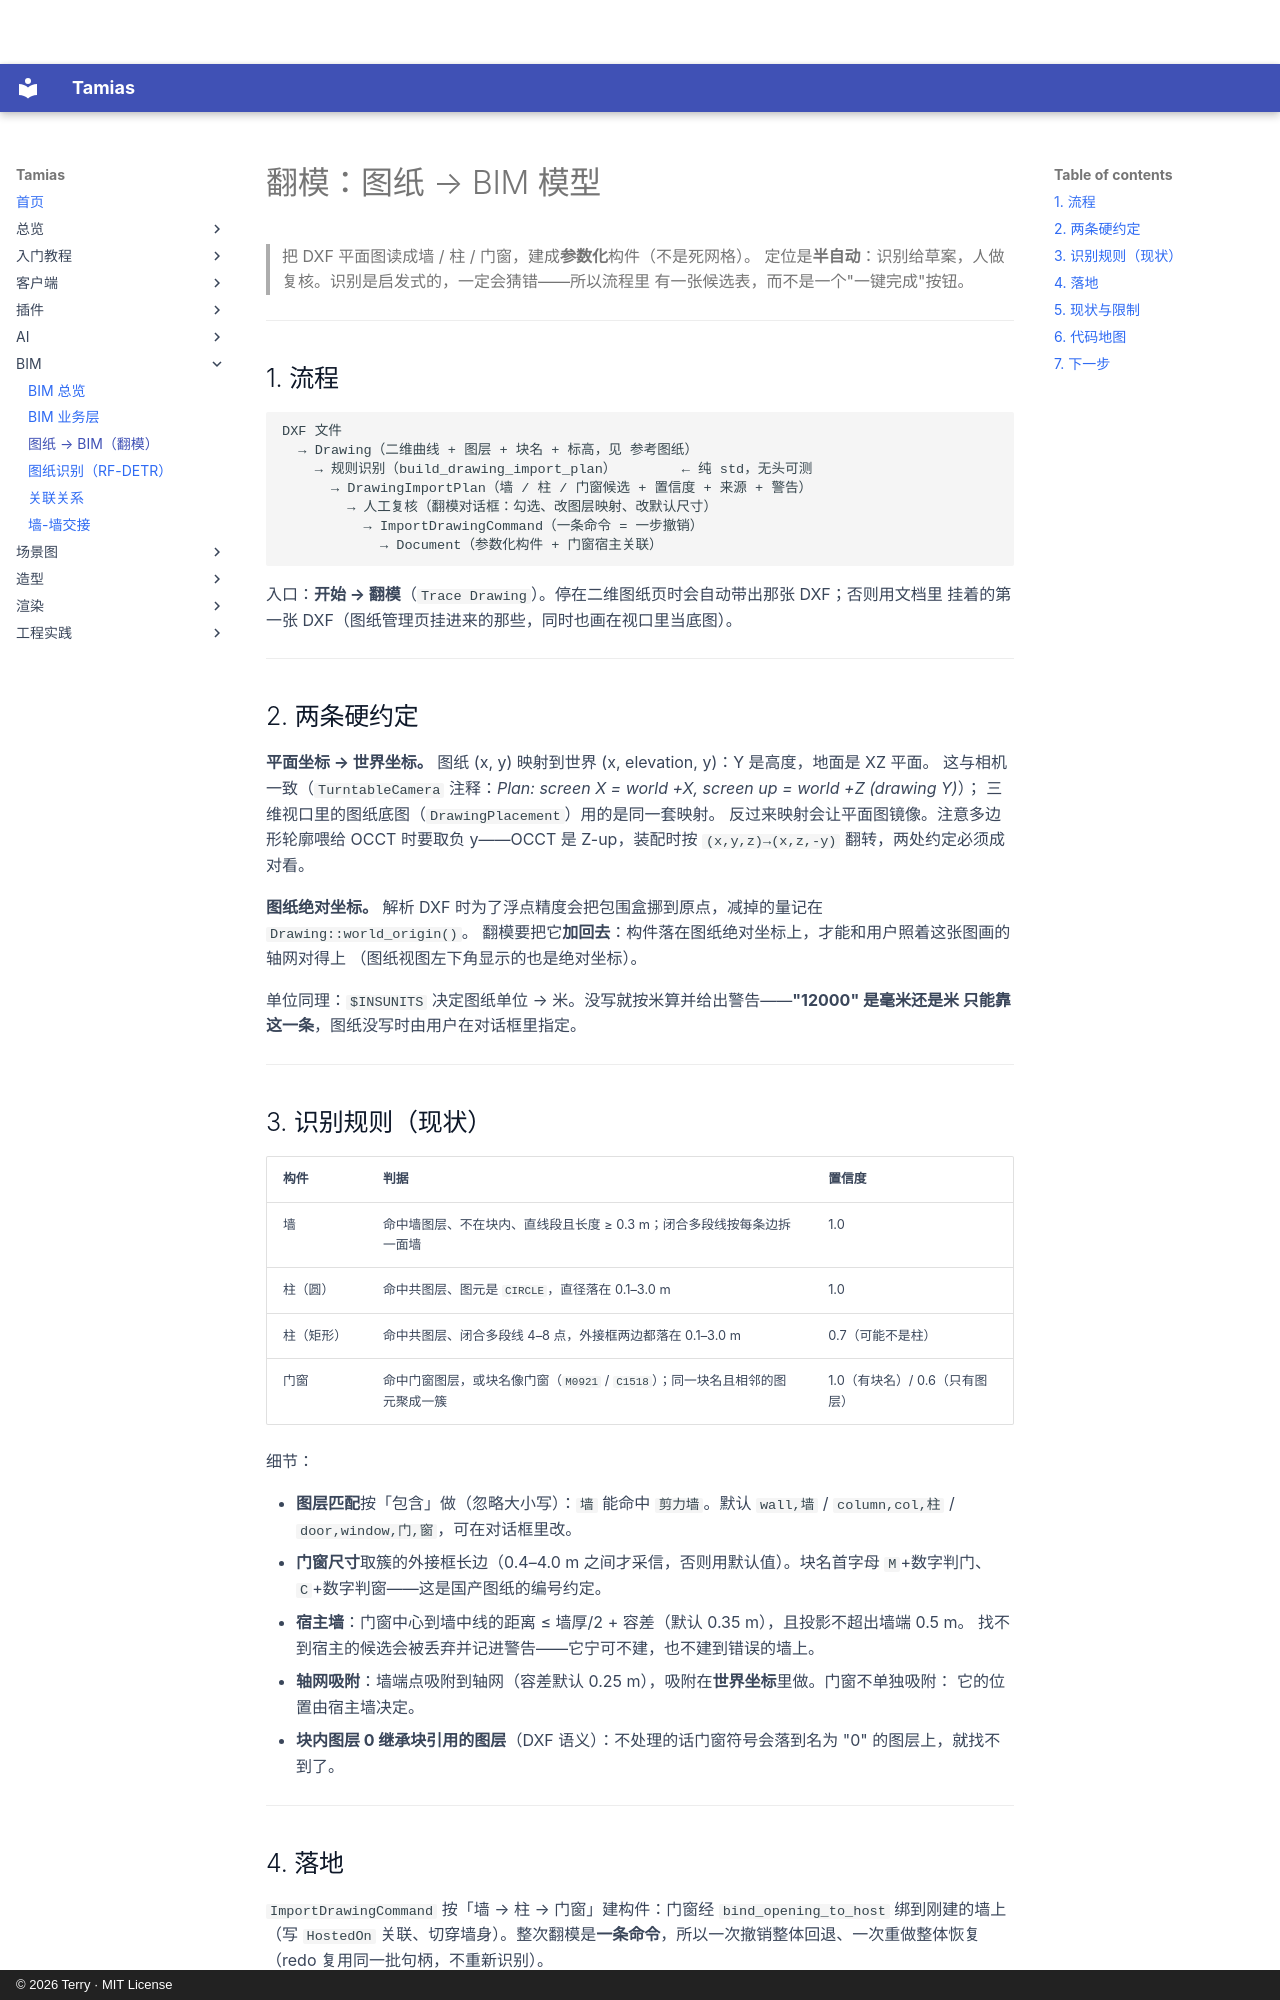

repository: terry-chao/tamias · page: DRAWING-TO-BIM/index.html · generator: mkdocs · copyright: © 2026 Terry · MIT License

# 翻模：图纸 → BIM 模型

> 把 DXF 平面图读成墙 / 柱 / 门窗，建成**参数化**构件（不是死网格）。
> 定位是**半自动**：识别给草案，人做复核。识别是启发式的，一定会猜错——所以流程里
> 有一张候选表，而不是一个"一键完成"按钮。

---

## 1. 流程

```
DXF 文件
  → Drawing（二维曲线 + 图层 + 块名 + 标高，见 参考图纸）
    → 规则识别（build_drawing_import_plan）        ← 纯 std，无头可测
      → DrawingImportPlan（墙 / 柱 / 门窗候选 + 置信度 + 来源 + 警告）
        → 人工复核（翻模对话框：勾选、改图层映射、改默认尺寸）
          → ImportDrawingCommand（一条命令 = 一步撤销）
            → Document（参数化构件 + 门窗宿主关联）
```

入口：**开始 → 翻模**（`Trace Drawing`）。停在二维图纸页时会自动带出那张 DXF；否则用文档里
挂着的第一张 DXF（图纸管理页挂进来的那些，同时也画在视口里当底图）。

---

## 2. 两条硬约定

**平面坐标 → 世界坐标。** 图纸 (x, y) 映射到世界 (x, elevation, y)：Y 是高度，地面是 XZ 平面。
这与相机一致（`TurntableCamera` 注释：*Plan: screen X = world +X, screen up = world +Z (drawing Y)*）；
三维视口里的图纸底图（`DrawingPlacement`）用的是同一套映射。
反过来映射会让平面图镜像。注意多边形轮廓喂给 OCCT 时要取负 y——OCCT 是 Z-up，装配时按
`(x,y,z)→(x,z,-y)` 翻转，两处约定必须成对看。

**图纸绝对坐标。** 解析 DXF 时为了浮点精度会把包围盒挪到原点，减掉的量记在 `Drawing::world_origin()`。
翻模要把它**加回去**：构件落在图纸绝对坐标上，才能和用户照着这张图画的轴网对得上
（图纸视图左下角显示的也是绝对坐标）。

单位同理：`$INSUNITS` 决定图纸单位 → 米。没写就按米算并给出警告——**"12000" 是毫米还是米
只能靠这一条**，图纸没写时由用户在对话框里指定。

---

## 3. 识别规则（现状）

| 构件 | 判据 | 置信度 |
|---|---|---|
| 墙 | 命中墙图层、不在块内、直线段且长度 ≥ 0.3 m；闭合多段线按每条边拆一面墙 | 1.0 |
| 柱（圆） | 命中共图层、图元是 `CIRCLE`，直径落在 0.1–3.0 m | 1.0 |
| 柱（矩形） | 命中共图层、闭合多段线 4–8 点，外接框两边都落在 0.1–3.0 m | 0.7（可能不是柱） |
| 门窗 | 命中门窗图层，或块名像门窗（`M0921` / `C1518`）；同一块名且相邻的图元聚成一簇 | 1.0（有块名）/ 0.6（只有图层） |

细节：

- **图层匹配**按「包含」做（忽略大小写）：`墙` 能命中 `剪力墙`。默认 `wall,墙` / `column,col,柱` /
  `door,window,门,窗`，可在对话框里改。
- **门窗尺寸**取簇的外接框长边（0.4–4.0 m 之间才采信，否则用默认值）。块名首字母 `M`+数字判门、
  `C`+数字判窗——这是国产图纸的编号约定。
- **宿主墙**：门窗中心到墙中线的距离 ≤ 墙厚/2 + 容差（默认 0.35 m），且投影不超出墙端 0.5 m。
  找不到宿主的候选会被丢弃并记进警告——它宁可不建，也不建到错误的墙上。
- **轴网吸附**：墙端点吸附到轴网（容差默认 0.25 m），吸附在**世界坐标**里做。门窗不单独吸附：
  它的位置由宿主墙决定。
- **块内图层 0 继承块引用的图层**（DXF 语义）：不处理的话门窗符号会落到名为 "0" 的图层上，就找不到了。

---

## 4. 落地

`ImportDrawingCommand` 按「墙 → 柱 → 门窗」建构件：门窗经 `bind_opening_to_host` 绑到刚建的墙上
（写 `HostedOn` 关联、切穿墙身）。整次翻模是**一条命令**，所以一次撤销整体回退、一次重做整体恢复
（redo 复用同一批句柄，不重新识别）。

复核里把某面墙取消勾选时，挂在这面墙上的门窗会被一并剔除，剩下的门窗宿主下标会重映射——
这条规则在 `filter_drawing_import_plan` 里，有单测覆盖。

---
